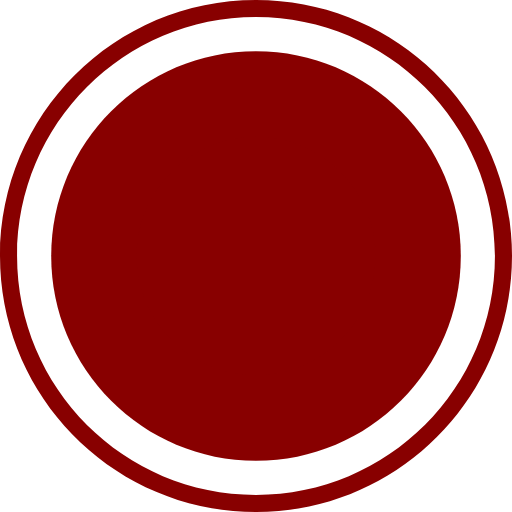
t = 0.00 s
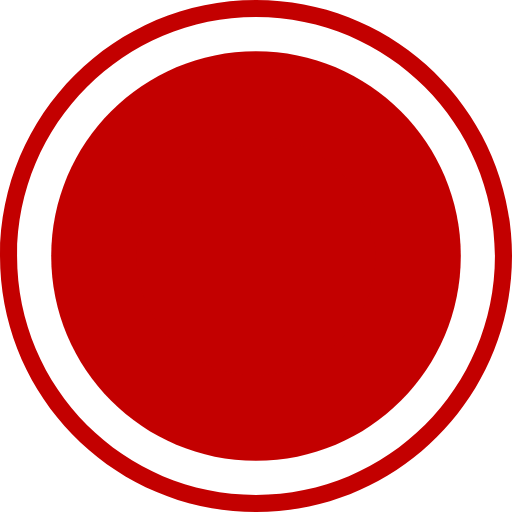
t = 0.13 s
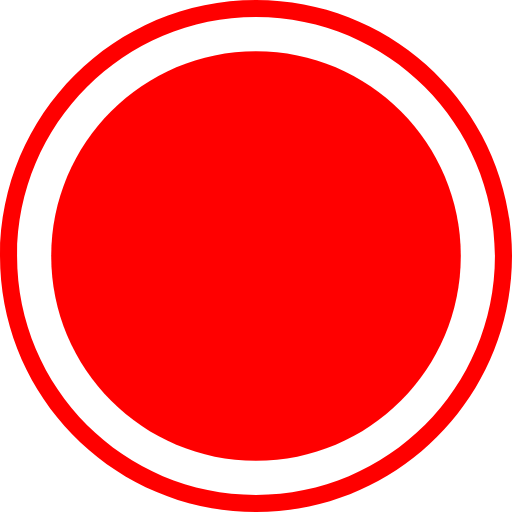
t = 0.27 s
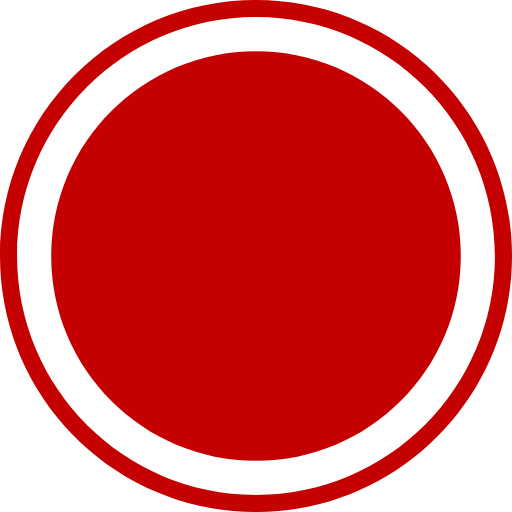
t = 0.40 s
t = 0.53 s: frame unchanged from t = 0.00 s, image omitted
t = 0.67 s: frame unchanged from t = 0.00 s, image omitted

The animated SVG that drew these frames (rendered in a browser with its animation timeline set to each time). Animation: 3 SMIL elements (animate=3); one cycle of 0.80 s, repeats indefinitely.

<!-- <svg height="480pt" viewBox="0 0 480 480" width="480pt" xmlns="http://www.w3.org/2000/svg">
<path d="m432 240c0 106.039062-85.960938 192-192 192s-192-85.960938-192-192 85.960938-192 192-192 192 85.960938 192 192zm0 0" fill="#cfd2fc"/>
<path d="m240 480c-132.546875 0-240-107.453125-240-240s107.453125-240 240-240 240 107.453125 240 240c-.148438 132.484375-107.515625 239.851562-240 240zm0-464c-123.710938 0-224 100.289062-224 224s100.289062 224 224 224 224-100.289062 224-224c-.140625-123.652344-100.347656-223.859375-224-224zm0 0" fill="#8690fa"/>
<path d="m352 240c0 61.855469-50.144531 112-112 112s-112-50.144531-112-112 50.144531-112 112-112 112 50.144531 112 112zm0 0" fill="#5153ff"/>
</svg> -->




<svg height="480pt" viewBox="0 0 480 480" width="480pt" xmlns="http://www.w3.org/2000/svg">
<path d="m432 240c0 106.039062-85.960938 192-192 192s-192-85.960938-192-192 85.960938-192 192-192 192 85.960938 192 192zm0 0" fill="#cfd2fc">
                <animate
                attributeType="XML"
                attributeName="fill"
                values="#800;#f00;#800;#800"
                dur="0.8s"
                repeatCount="indefinite"
                 />
  </path>
<path d="m240 480c-132.546875 0-240-107.453125-240-240s107.453125-240 240-240 240 107.453125 240 240c-.148438 132.484375-107.515625 239.851562-240 240zm0-464c-123.710938 0-224 100.289062-224 224s100.289062 224 224 224 224-100.289062 224-224c-.140625-123.652344-100.347656-223.859375-224-224zm0 0" fill="#8690fa">
  <animate
                attributeType="XML"
                attributeName="fill"
                values="#800;#f00;#800;#800"
                dur="0.8s"
                repeatCount="indefinite"



/>
</path>
<path d="m352 240c0 61.855469-50.144531 112-112 112s-112-50.144531-112-112 50.144531-112 112-112 112 50.144531 112 112zm0 0" fill="#5153ff">
<animate
                attributeType="XML"
                attributeName="fill"
                values="#800;#f00;#800;#800"
                dur="0.8s"
                repeatCount="indefinite"



/>
</path>
</svg>
